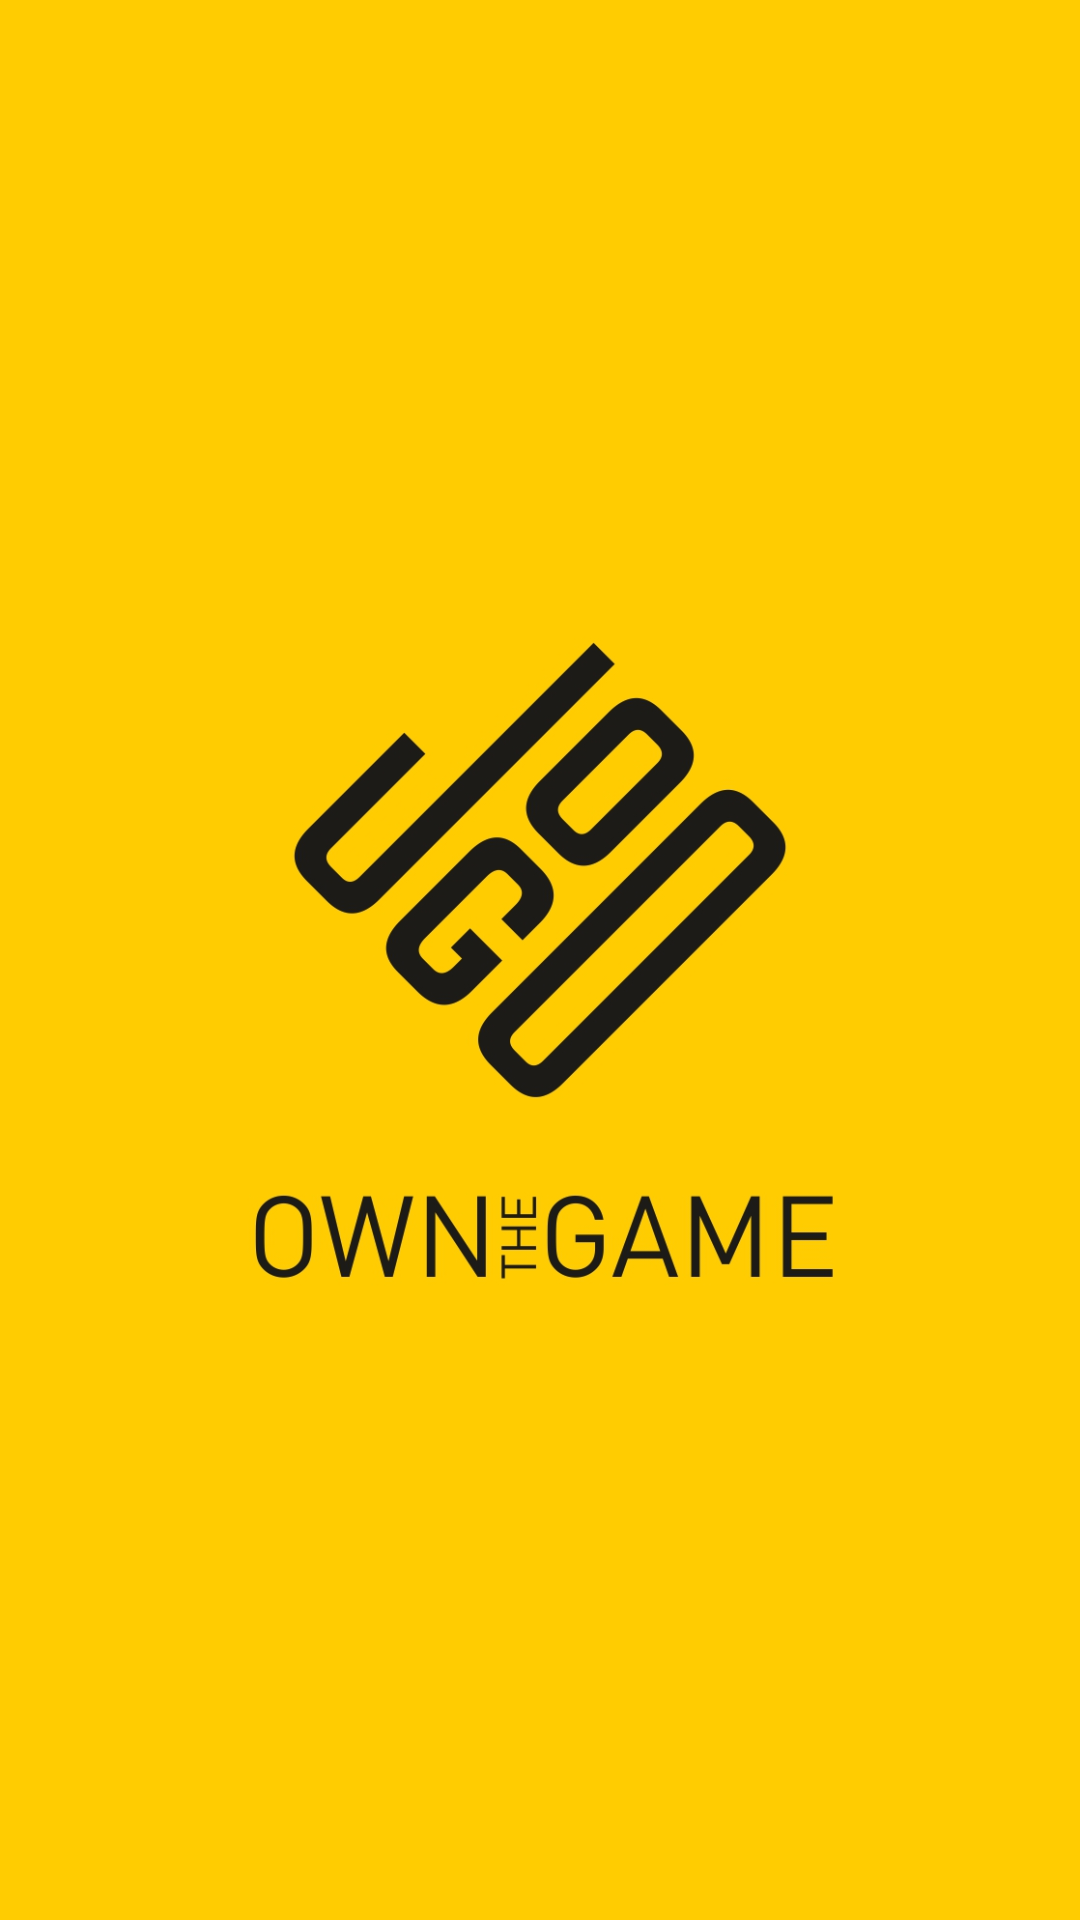

The Android layout XML behind this screen, and the referenced resources:
<!-- AndroidManifest.xml: application theme AppTheme -->
<!-- res/layout/activity_merchant.xml -->
<?xml version="1.0" encoding="utf-8"?>
<RelativeLayout xmlns:android="http://schemas.android.com/apk/res/android"
    xmlns:app="http://schemas.android.com/apk/res-auto"
    xmlns:tools="http://schemas.android.com/tools"
    android:layout_width="match_parent"
    android:layout_height="match_parent"
    android:background="@color/colorPrimary"
    tools:context="com.crazylabs.jogobookingapp.MerchantActivity">

    <ImageView
        android:layout_width="wrap_content"
        android:layout_height="wrap_content"
        android:layout_centerInParent="true"
        android:src="@drawable/jogologo"/>
</RelativeLayout>
<!-- resources referenced by this layout -->
<resources>
  <color name="colorPrimary">#FFCC01</color>
  <!-- drawable jogologo: jpg bitmap (drawable, 163259 bytes) -->
  <style name="AppTheme" parent="Theme.AppCompat.DayNight.NoActionBar">
          
          <item name="colorPrimary">@color/colorPrimary</item>
          <item name="colorPrimaryDark">@color/colorPrimaryDark</item>
          <item name="colorAccent">@color/colorAccent</item>
      </style>
  <color name="colorPrimaryDark">#e2b502</color>
  <color name="colorAccent">#424242</color>
</resources>
